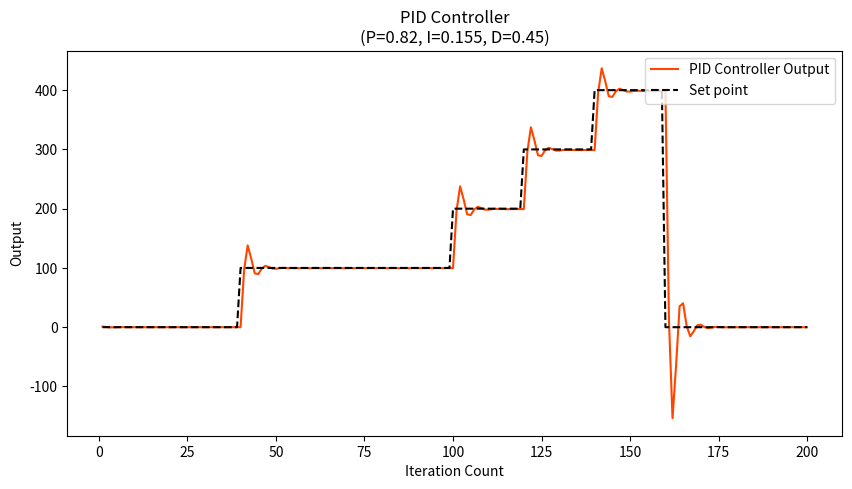

Write the Python code that produced this figure. (Note: this script raises an exception after producing the figure.)
import random
from decimal import *
import matplotlib
matplotlib.use('Agg')
import matplotlib.pyplot as plt
import numpy as np
import os

y_data = []
x_data = []
error_value_data = []
current_value_data = []
controller_output_data = []
proportional_value_data = []
integral_value_data = []
derivative_value_data = []
setpoint_value_data = []
process_value_data = []

OUTGOING_FILES_DIRECTORY = "C:\\automação tempo real\\reservatorio_conico\\trunk"

def create_offset(setpoint_value):
    offset_value = random.randint(-128, 128)
    offset_value_incrementation = float(offset_value / 100)
    return setpoint_value - offset_value_incrementation

def Pt_controller(process_error_value, Pgain_value):
    Pt = process_error_value * Pgain_value
    return Pt

def It_controller(It, process_error_value, Igain_value):
    It = It + process_error_value
    It = It * Igain_value
    return It

def Dt_controller(current_control_output_value, previous_control_output_value, derivative_gain_value):
    Dt = (current_control_output_value - previous_control_output_value) * derivative_gain_value
    # print(current_control_output_value, previous_control_output_value, Dt)
    return Dt

def process_error(setpoint_value, current_value):
    return setpoint_value - current_value

def pid_controller(proportional_value, integral_value, derivative_value):
    pid_output = derivative_value + (proportional_value + integral_value)
    return pid_output

def graph_line_data(x_value, error_value, proportional_value, integral_value, derivative_value, setpoint_value, process_value, PID_value):

    if max(x_value) > 500:
        width = max(x_value)/200
    else:
        width = 10
    height = 5
    plt.figure(figsize=(width, height), dpi=100)

    # Choose which data
    plt.plot(x_value, PID_value, '#FF4500')
    # plt.plot(x_value, error_value, 'r')
    # plt.plot(x_value, proportional_value, '#9F00A0')
    # plt.plot(x_value, integral_value, 'green')
    # plt.plot(x_value, derivative_value, '#00BBFF')
    plt.plot(x_value, setpoint_value, 'k--')
    # plt.plot(x_value, process_value, 'b')

    plt.xlabel('Iteration Count')
    plt.ylabel('Output')
    plt.title('PID Controller\n(P=0.82, I=0.155, D=0.45)')

    plt.legend(['PID Controller Output', 'Set point'], loc='upper right')
    # plt.legend(['PID Controller Output'], loc='upper right')

    # plt.legend(['PID Controller Output', 'Error Value', 'Integral Value'], loc='upper right')

    # plt.legend(['PID', 'Error Value', 'Proportional Value', 'Integral Value',
    #            'Derivative Value', 'Set point', 'Process Value'], loc='upper right')

    png_filename = "Steady_PID_Simulation"

    output_file_path = os.path.join(OUTGOING_FILES_DIRECTORY, png_filename)

    plt.savefig(output_file_path)

    print("Finished creating: " + png_filename + ".png")

def pid_simulator():
    # set point
    setpoint_value = 0

    # gain values          # P = 0.82 / I = 0.15 / D = 0.40
    proportional_gain_value = 0.82
    integral_gain_value = 0.15
    derivative_gain_value = 0.40
    #proportional_gain_value = 1
    #integral_gain_value = 0
    #derivative_gain_value = 0

    # initialisation values
    derivative_value = 1
    controller_output_value = 0
    integral_value = 0
    x_value = 0
    number_of_iterations = 200

    while x_value < number_of_iterations:
        x_value += 1

        process_value = setpoint_value

        error_value = process_value - setpoint_value

        if x_value == number_of_iterations / 5:
            setpoint_value = 100
        if x_value == number_of_iterations / 2:
            setpoint_value = 200
        if x_value == 6 * (number_of_iterations / 10):
            setpoint_value = 300
        if x_value == 7 * (number_of_iterations / 10):
            setpoint_value = 400
        if x_value == (number_of_iterations - (number_of_iterations / 5)):
            setpoint_value = 0

        # PROPORTIONAL
        proportional_value = Pt_controller(process_value, proportional_gain_value)

        # INTEGRAL
        integral_value = It_controller(integral_value, process_value, integral_gain_value)

        # CONTROLLER OUTPUT
        previous_controller_output_value = controller_output_value
        controller_output_value = proportional_value + integral_value + derivative_value

        # DERIVATIVE
        derivative_value = Dt_controller(controller_output_value, previous_controller_output_value, derivative_gain_value)
        # derivative_value = 0.25 * derivative_value

        # print(integral_value)
        # print(number_of_iterations - x_value)
        x_data.append(x_value)
        controller_output_data.append(controller_output_value)
        error_value_data.append(error_value)
        integral_value_data.append(integral_value)
        setpoint_value_data.append(setpoint_value)
        process_value_data.append(process_value)
        derivative_value_data.append(derivative_value)
        proportional_value_data.append(proportional_value)

    graph_line_data(x_data, error_value_data, proportional_value_data, integral_value_data, derivative_value_data,
                    setpoint_value_data, process_value_data, controller_output_data)

def main():
    pid_simulator()

if __name__ == "__main__":
    main()